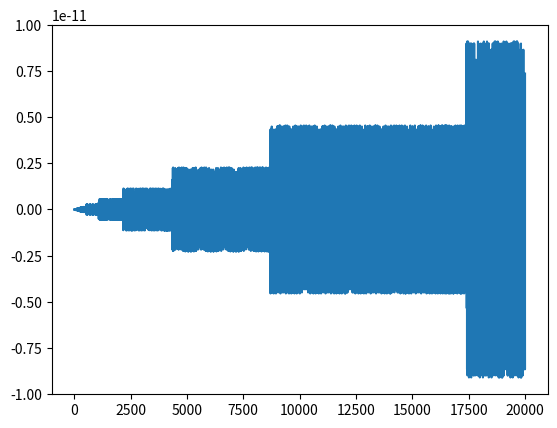

Recreate this plot in Python.
import matplotlib.pyplot as plt
import numpy as np
import pylab as pl
from scipy.io.wavfile import write

Fs = 8000  # Defining a sampling frequency (Hz)
Ts = 1 / Fs  # Defining a sampling period (seconds)
N = 20000  # Number of samples
f0 = 600  # Cosine frequency in Hz
# First method to generate a cosine with frequency equals to 600 Hz
t = np.arange(0, (N - 1) * Ts, Ts)  # Discretized continuous-time (seconds)
x1 = 5 * np.cos(2 * np.pi * f0 * t)
# Second metod: work with in discrete-time
w0 = 2 * np.pi * f0 * Ts  # w0 is the discrete-time angular frequency (radians)
n = np.arange(0, N - 1, 1)  # Using a discrete-time axis
x2 = 5 * np.cos(w0 * n)  # Getting that cosine now with this new method
# Getting the error between that two metods
Error = x1 - x2
print("Average error =", np.mean(Error))
plt.plot(n, Error)
pl.show()
write("output.wav", Fs, x1)  # save the first signal to a wav file
